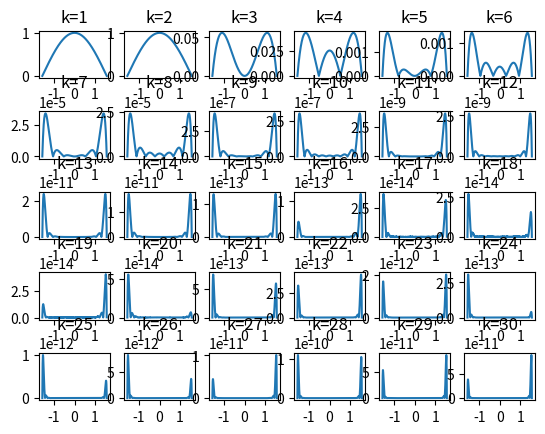
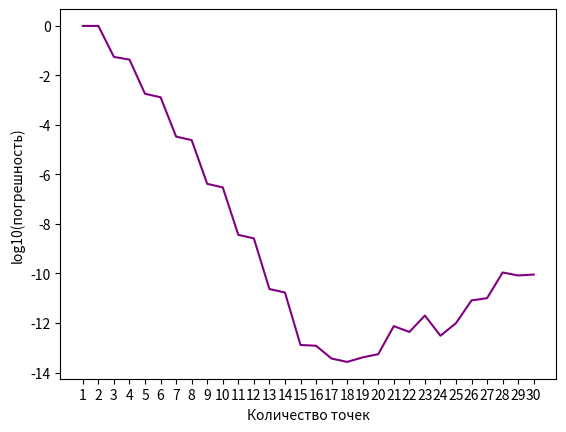

These charts were generated, in order, by the following Python code:
import numpy as np
import matplotlib.pyplot as plt


def main():

    a = -np.pi / 2
    b = np.pi / 2
    n = 1000
    x = np.linspace(a, b, n)
    y = np.cos(x) 
    m = 30
    pogr = np.zeros(m)

    XN = np.array([x[0]])
    YN = np.array([y[0]])

    plt.figure('Погрешность[i]')

    for k in range(1, m + 1):

        W = np.vander(XN)
        A = np.linalg.solve(W, YN)
        P = np.polyval(A, x)
        pogr[k - 1] = np.max(np.abs(P  - y))

        XN = np.linspace(a, b, k+1)
        YN = np.cos(XN)

        plt.subplot(5, m // 5, k)
        plt.plot(x, np.abs(P - y))
        plt.title(f'k={k}')
    
    plt.subplots_adjust(hspace=0.7)

    plt.figure('Погрешность')
    ax = plt.subplot()
    ax.set_xticks(np.arange(1, m + 1))
    ax.plot(np.arange(1, m + 1), np.log10(pogr), 'purple')
    plt.xlabel('Количество точек')
    plt.ylabel('log10(погрешность)')
    plt.show()



if __name__ == '__main__':
    main()
